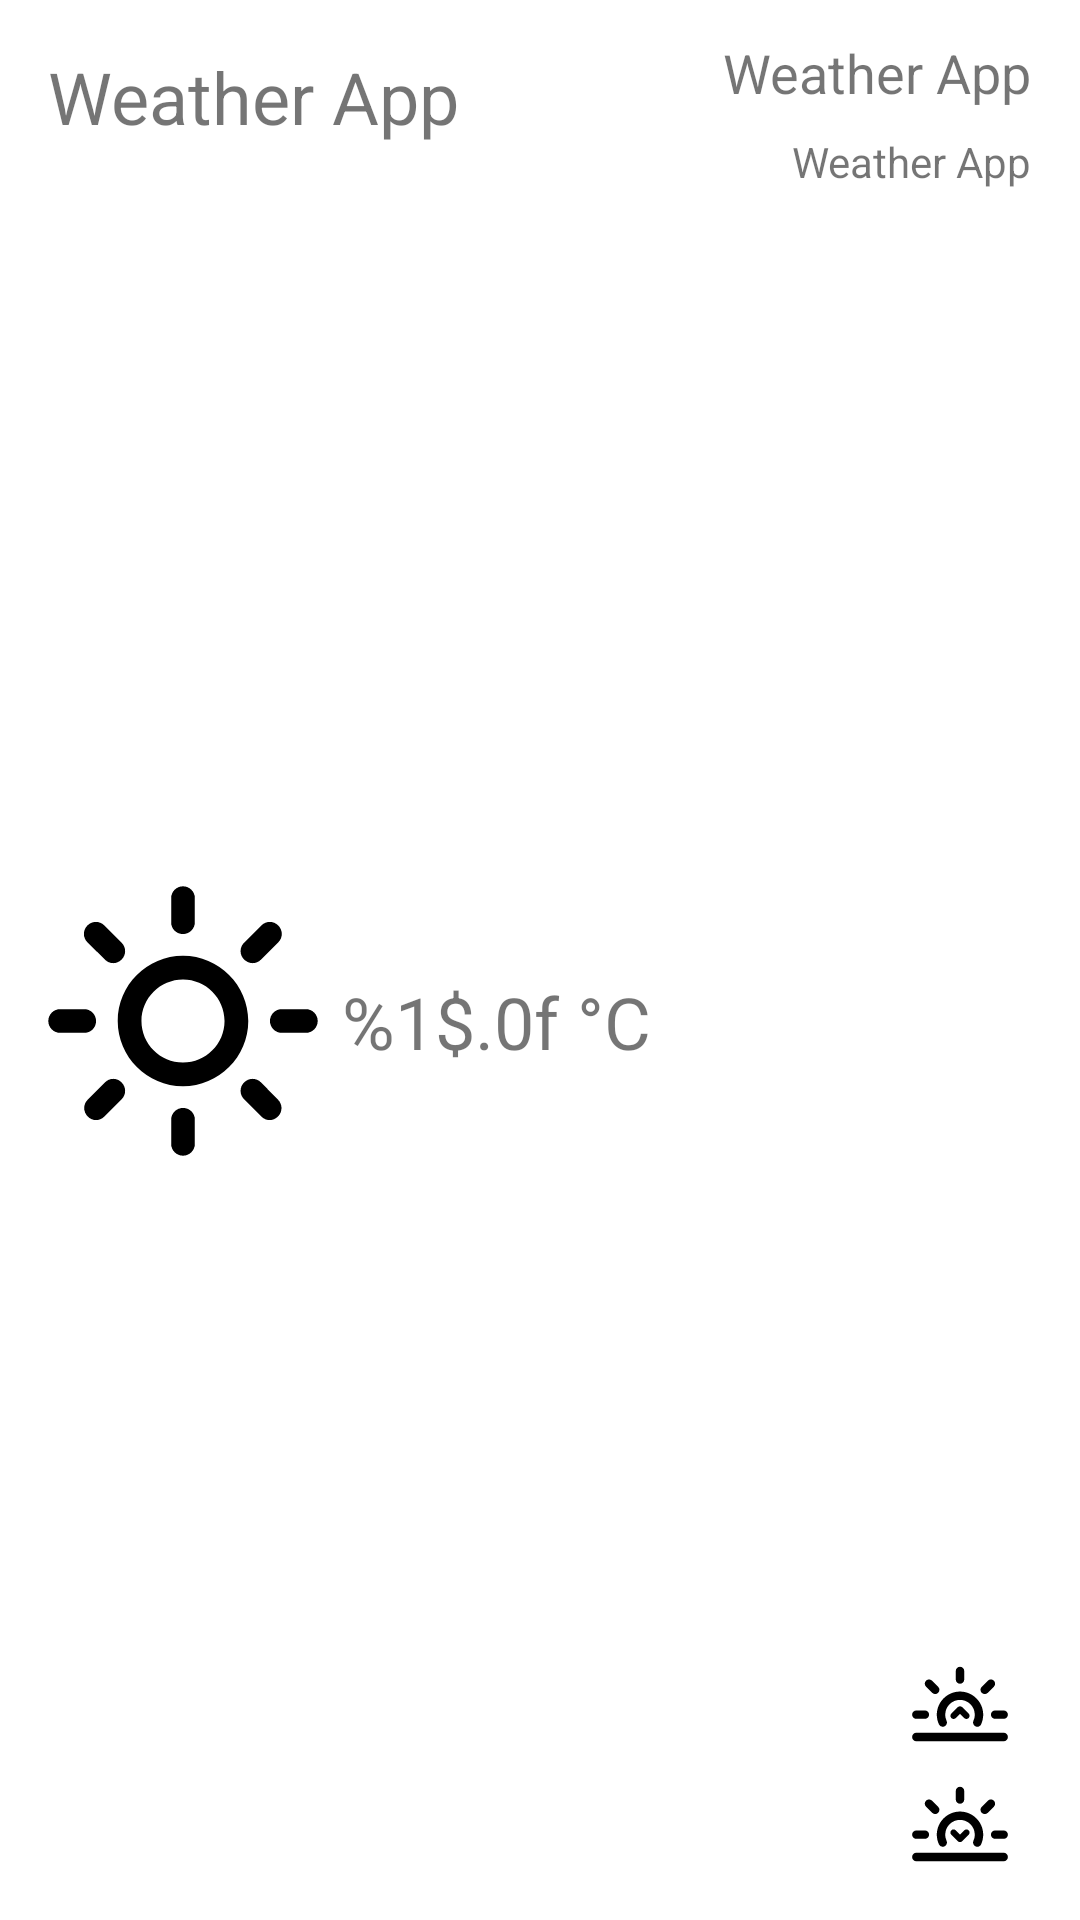

Android layout source for this screen:
<!-- AndroidManifest.xml: application theme Theme.CollaberaWeatherExercise -->
<!-- res/layout/recycler_weather_history.xml -->
<?xml version="1.0" encoding="utf-8"?>
<androidx.constraintlayout.widget.ConstraintLayout xmlns:android="http://schemas.android.com/apk/res/android"
    xmlns:app="http://schemas.android.com/apk/res-auto"
    xmlns:tools="http://schemas.android.com/tools"
    android:id="@+id/linearLayout"
    android:layout_width="match_parent"
    android:layout_height="wrap_content">

    <TextView
        android:id="@+id/weatherTime"
        style="@style/CityTextStyle"
        android:layout_width="wrap_content"
        android:layout_height="wrap_content"
        android:layout_marginStart="16dp"
        android:layout_marginTop="16dp"
        android:text="@string/app_name"
        app:layout_constraintStart_toStartOf="parent"
        app:layout_constraintTop_toTopOf="parent" />

    <TextView
        android:id="@+id/cityTv"
        style="@style/CountryTextStyle"
        android:layout_width="wrap_content"
        android:layout_height="wrap_content"
        android:layout_marginStart="16dp"
        android:layout_marginEnd="16dp"
        android:text="@string/app_name"
        app:layout_constraintBottom_toBottomOf="@+id/weatherTime"
        app:layout_constraintEnd_toEndOf="parent"
        app:layout_constraintHorizontal_bias="1.0"
        app:layout_constraintStart_toEndOf="@+id/weatherTime"
        app:layout_constraintTop_toTopOf="parent" />

    <ImageView
        android:id="@+id/recyclerWeatherIcon"
        android:layout_width="90dp"
        android:layout_height="90dp"
        android:layout_marginStart="16dp"
        android:layout_marginTop="8dp"
        android:layout_marginBottom="16dp"
        app:layout_constraintBottom_toBottomOf="parent"
        app:layout_constraintStart_toStartOf="parent"
        app:layout_constraintTop_toBottomOf="@+id/weatherTime"
        app:srcCompat="@drawable/ic_weather_sun"
        app:tint="?attr/colorOnBackground" />

    <TextView
        android:id="@+id/tempTextView"
        style="@style/CityTextStyle"
        android:layout_width="wrap_content"
        android:layout_height="wrap_content"
        android:layout_marginStart="8dp"
        android:text="@string/display_degrees_celsius"
        app:layout_constraintBottom_toBottomOf="@+id/recyclerWeatherIcon"
        app:layout_constraintEnd_toStartOf="@+id/linearLayout2"
        app:layout_constraintHorizontal_bias="0.0"
        app:layout_constraintStart_toEndOf="@+id/recyclerWeatherIcon"
        app:layout_constraintTop_toTopOf="@+id/recyclerWeatherIcon" />

    <LinearLayout
        android:id="@+id/linearLayout2"
        android:layout_width="wrap_content"
        android:layout_height="wrap_content"
        android:layout_marginTop="8dp"
        android:layout_marginEnd="16dp"
        android:layout_marginBottom="16dp"
        android:orientation="vertical"
        app:layout_constraintBottom_toBottomOf="parent"
        app:layout_constraintEnd_toEndOf="parent"
        app:layout_constraintTop_toBottomOf="@+id/countryTv"
        app:layout_constraintVertical_bias="1.0">

        <LinearLayout
            android:id="@+id/layoutSunrise"
            android:layout_width="wrap_content"
            android:layout_height="wrap_content"
            android:orientation="horizontal">

            <ImageView
                android:layout_width="32dp"
                android:layout_height="32dp"
                android:layout_gravity="center"
                android:src="@drawable/ic_sun_rise"
                app:tint="?attr/colorOnBackground" />

            <Space
                android:layout_width="8dp"
                android:layout_height="match_parent" />

            <TextView
                android:id="@+id/sunriseTextView"
                android:layout_width="wrap_content"
                android:layout_height="match_parent"
                android:gravity="center"
                app:fontFamily="monospace" />

        </LinearLayout>

        <Space
            android:layout_width="match_parent"
            android:layout_height="8dp" />

        <LinearLayout
            android:id="@+id/layoutSunset"
            android:layout_width="wrap_content"
            android:layout_height="wrap_content"
            android:orientation="horizontal">

            <ImageView
                android:layout_width="32dp"
                android:layout_height="32dp"
                android:layout_gravity="center"
                android:src="@drawable/ic_sun_set"
                app:tint="?attr/colorOnBackground" />

            <Space
                android:layout_width="8dp"
                android:layout_height="match_parent" />

            <TextView
                android:id="@+id/sunsetTextView"
                android:layout_width="wrap_content"
                android:layout_height="match_parent"
                android:gravity="center"
                app:fontFamily="monospace" />
        </LinearLayout>

    </LinearLayout>

    <TextView
        android:id="@+id/countryTv"
        android:layout_width="wrap_content"
        android:layout_height="wrap_content"
        android:layout_marginTop="8dp"
        android:text="@string/app_name"
        app:layout_constraintEnd_toEndOf="@+id/cityTv"
        app:layout_constraintHorizontal_bias="1.0"
        app:layout_constraintStart_toStartOf="@+id/cityTv"
        app:layout_constraintTop_toBottomOf="@+id/cityTv" />

</androidx.constraintlayout.widget.ConstraintLayout>
<!-- resources referenced by this layout -->
<resources>
  <!-- drawable ic_sun_set (drawable) -->
  <vector xmlns:android="http://schemas.android.com/apk/res/android"
      android:width="91dp"
      android:height="91dp"
      android:viewportWidth="91"
      android:viewportHeight="91">
      <path
          android:fillColor="#FF000000"
          android:pathData="M45.5,26.3c2.2,0 4,-1.8 4,-4v-8.1c0,-2.2 -1.8,-4 -4,-4s-4,1.8 -4,4v8.1C41.5,24.5 43.3,26.3 45.5,26.3z" />
      <path
          android:fillColor="#FF000000"
          android:pathData="M74.8,55.6c0,2.2 1.8,4 4,4h8.1c2.2,0 4,-1.8 4,-4s-1.8,-4 -4,-4h-8.1C76.5,51.6 74.8,53.4 74.8,55.6z" />
      <path
          android:fillColor="#FF000000"
          android:pathData="M4.1,59.6h8.1c2.2,0 4,-1.8 4,-4s-1.8,-4 -4,-4H4.1c-2.2,0 -4,1.8 -4,4S1.9,59.6 4.1,59.6z" />
      <path
          android:fillColor="#FF000000"
          android:pathData="M69,36.1c1,0 2,-0.4 2.8,-1.2l5.8,-5.8c1.6,-1.6 1.6,-4.1 0,-5.7c-1.6,-1.6 -4.1,-1.6 -5.7,0l-5.8,5.8c-1.6,1.6 -1.6,4.1 0,5.7C67,35.7 68,36.1 69,36.1z" />
      <path
          android:fillColor="#FF000000"
          android:pathData="M19.2,34.9c0.8,0.8 1.8,1.2 2.8,1.2c1,0 2,-0.4 2.8,-1.2c1.6,-1.6 1.6,-4.1 0,-5.7l-5.8,-5.8c-1.6,-1.6 -4.1,-1.6 -5.7,0c-1.6,1.6 -1.6,4.1 0,5.7L19.2,34.9z" />
      <path
          android:fillColor="#FF000000"
          android:pathData="M25.5,64.7c0.9,2 3.3,2.9 5.3,2c2,-0.9 2.9,-3.3 2,-5.3c-0.8,-1.8 -1.3,-3.8 -1.3,-5.8c0,-7.7 6.3,-14 14,-14s14,6.3 14,14c0,2 -0.4,4 -1.3,5.8c-0.9,2 0,4.4 2,5.3c0.5,0.2 1.1,0.4 1.7,0.4c1.5,0 3,-0.9 3.6,-2.3c1.3,-2.9 2,-6 2,-9.1c0,-12.1 -9.9,-22 -22,-22c-12.1,0 -22,9.9 -22,22C23.5,58.8 24.2,61.8 25.5,64.7z" />
      <path
          android:fillColor="#FF000000"
          android:pathData="M86.9,72.8H4.1c-2.2,0 -4,1.8 -4,4s1.8,4 4,4h82.8c2.2,0 4,-1.8 4,-4S89.1,72.8 86.9,72.8z" />
      <path
          android:fillColor="#FF000000"
          android:pathData="M49.5,51.5l-4,4l-4,-4c-1.2,-1.2 -3.1,-1.2 -4.2,0c-1.2,1.2 -1.2,3.1 0,4.2l6.1,6.1c0.6,0.6 1.4,0.9 2.1,0.9s1.5,-0.3 2.1,-0.9l6.1,-6.1c1.2,-1.2 1.2,-3.1 0,-4.2C52.6,50.4 50.7,50.4 49.5,51.5z" />
  </vector>
  <string name="app_name">Weather App</string>
  <string name="display_degrees_celsius">%1$.0f °C</string>
  <style name="CityTextStyle" parent="Widget.MaterialComponents.TextView">
          <item name="android:textSize">24sp</item>
          <item name="android:layout_marginRight">8dp</item>
      </style>
  <style name="CountryTextStyle" parent="Widget.MaterialComponents.TextView">
          <item name="android:textSize">18sp</item>
      </style>
  <style name="Theme.CollaberaWeatherExercise" parent="Theme.MaterialComponents.DayNight.DarkActionBar">
          
          <item name="colorPrimary">@color/purple_500</item>
          <item name="colorPrimaryVariant">@color/purple_700</item>
          <item name="colorOnPrimary">@color/white</item>
          
          <item name="colorSecondary">@color/teal_200</item>
          <item name="colorSecondaryVariant">@color/teal_700</item>
          <item name="colorOnSecondary">@color/black</item>
          
          <item name="android:statusBarColor">?attr/colorPrimaryVariant</item>
          
      </style>
  <!-- not gathered from this repository: default colours our renderer supplied (Android Studio template values) -->
  <color name="purple_500">#FF6200EE</color>
  <color name="purple_700">#FF3700B3</color>
  <color name="teal_200">#FF03DAC5</color>
  <color name="teal_700">#FF018786</color>
  <color name="black">#FF000000</color>
  <color name="white">#FFFFFFFF</color>
</resources>
